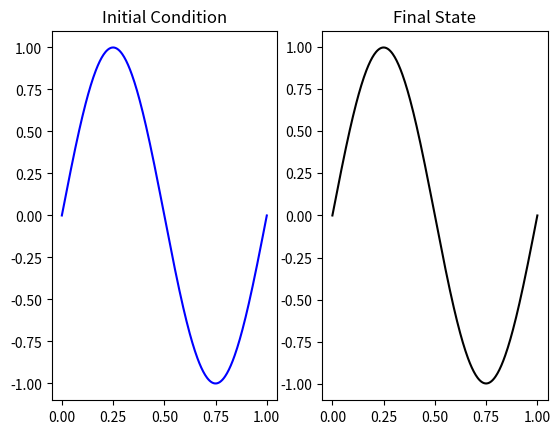
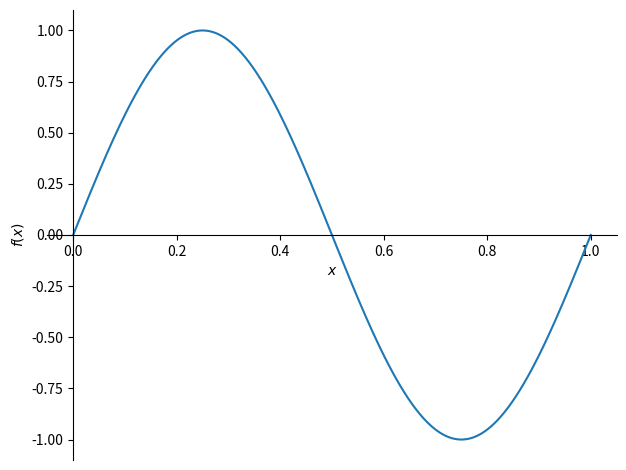

Generate these figures, in order, with matplotlib:
import numpy as np
import sympy as syp
import matplotlib.pyplot as plt
import math as mth
from scipy.sparse.linalg import spsolve
from scipy.sparse import csc_matrix

x,t = syp.symbols("x,t")

u_0 = syp.sin(2*syp.pi*x)

u_exact = syp.sin(2*syp.pi*(x + ((2*syp.pi)**2)*t)) #Exact solution is correct

N = 320 #Number of dofs

#Linear transport wave speed
a = (2*syp.pi)**3
K = 1 #Dispersive constant

#Space domain [b,c]; assume [0,1]
b = 0
c = 1

h = (c-b)/(N-1) #Mesh size
T = 1/((2*syp.pi)**2)        #Final time

CFL = 1
tau = CFL * (h / (2 * a)) #CFL computation

I = mth.floor(T / tau)
print('The number of times steps is: I=', I)
tau = T / I
print('tau=', tau)

nodes = np.zeros(N)

nodes[0] = b  # Generates nodes
for i in range(1, N):
    nodes[i] = nodes[i - 1] + h

m_i = h
c_iim1 = -1 / 2
c_iip1 = 1 / 2
a_iim1 = -1 / h
a_iip1 = -1 / h
a_ii = 2 / h

# Matrix construction
A = np.zeros((2 * N, 2 * N))

# First row:
A[0, 0] = m_i
A[0, 1] = - tau * K * a_ii
A[0, 3] = - tau * K * a_iip1
A[0, 2 * N - 3] = - tau * K * a_iim1

# Second row:
A[1, 1] = 1

# Second to last row
A[2 * N - 2, 0] = 1
A[2 * N - 2, 2 * N - 2] = -1

# Last row
A[2 * N - 1, 1] = 1
A[2 * N - 1, 2 * N - 1] = -1

# Rest
for i in range(2, 2 * N - 2):
    if i % 2 == 0:
        A[i, i] = m_i
        A[i, i - 1] = - tau * K * a_iim1
        A[i, i + 1] = - tau * K * a_ii
        A[i, i + 3] = - tau * K * a_iip1
    if i % 2 == 1:
        A[i, i - 1] = - a_ii
        A[i, i - 2] = c_iip1
        A[i, i - 3] = -a_iim1
        A[i, i + 1] = -a_iip1
        A[i, i + 2] = c_iim1

A_sparse = csc_matrix(A, dtype=float)

def para_up(u_cur):
    nn = len(u_cur)
    u_update = np.zeros(nn)
    b = np.zeros(2*nn)
    x_result = np.zeros(2*nn)
    for i in range(0, nn-1):
        b[2*i] = u_cur[i]*m_i
    x_result = spsolve(A_sparse, b)
    for i in range(0,nn):
        u_update[i] = x_result[2*i]
    return u_update

U_current = np.zeros(N)

U_0 = np.zeros(N)  # Create initial vector
for i in range(0, N):
    U_0[i] = u_0.subs(x, nodes[i])  # Create initial condition vector

U_up = np.zeros(N)
U_current = U_0

################ METHOD #########################
U_final = np.zeros(N)
time = 0
for n in range(0,I):
    U_up = para_up(U_current)
    U_current = U_up
    time = time + tau

print("The final time is:", time)
U_final = U_current

u_exact_t = u_exact.subs(t, time)

U_t = np.zeros(N)

for i in range(0,N):
    U_t[i] = u_exact_t.subs(x,nodes[i])

##### L1 Error #####
L1_norm = 0
L1_error =0
for i in range(0,N):
    L1_norm = L1_norm + abs(U_t[i])*m_i
    L1_error = L1_error + abs(U_t[i] - U_final[i])*m_i

print('The L1 error is:', L1_error/L1_norm)

#### L2 Error ####
L2_norm = 0
L2_error =0

for i in range(0,N):
    L2_norm = L2_norm + (abs(U_t[i])**2)*m_i
    L2_error = L2_error + ((U_t[i] - U_final[i])**2)*m_i

print('The L2 error is:', L2_error/L2_norm)

#### Linf Error ####
Linf_error = 0
Linf_norm = 0

Linf_list = np.zeros(N)
Linf_norm_list = np.zeros(N)

for i in range(0,N):
    Linf_list[i] = abs(U_final[i] - U_t[i])
    Linf_norm_list[i] = abs(U_t[i])

Linf_error = max(Linf_list)
Linf_norm = max(Linf_norm_list)

print('The Linf error is:', Linf_error/Linf_norm)

#Creates figures
plt.figure()
plt.subplot(1,2,1)
plt.plot(nodes, U_0, color ='blue')
plt.title('Initial Condition')

plt.subplot(1,2,2)
plt.plot(nodes,U_final, color = "black")
plt.title('Final State')

syp.plot(u_exact_t, (x,0,1))

plt.show()
